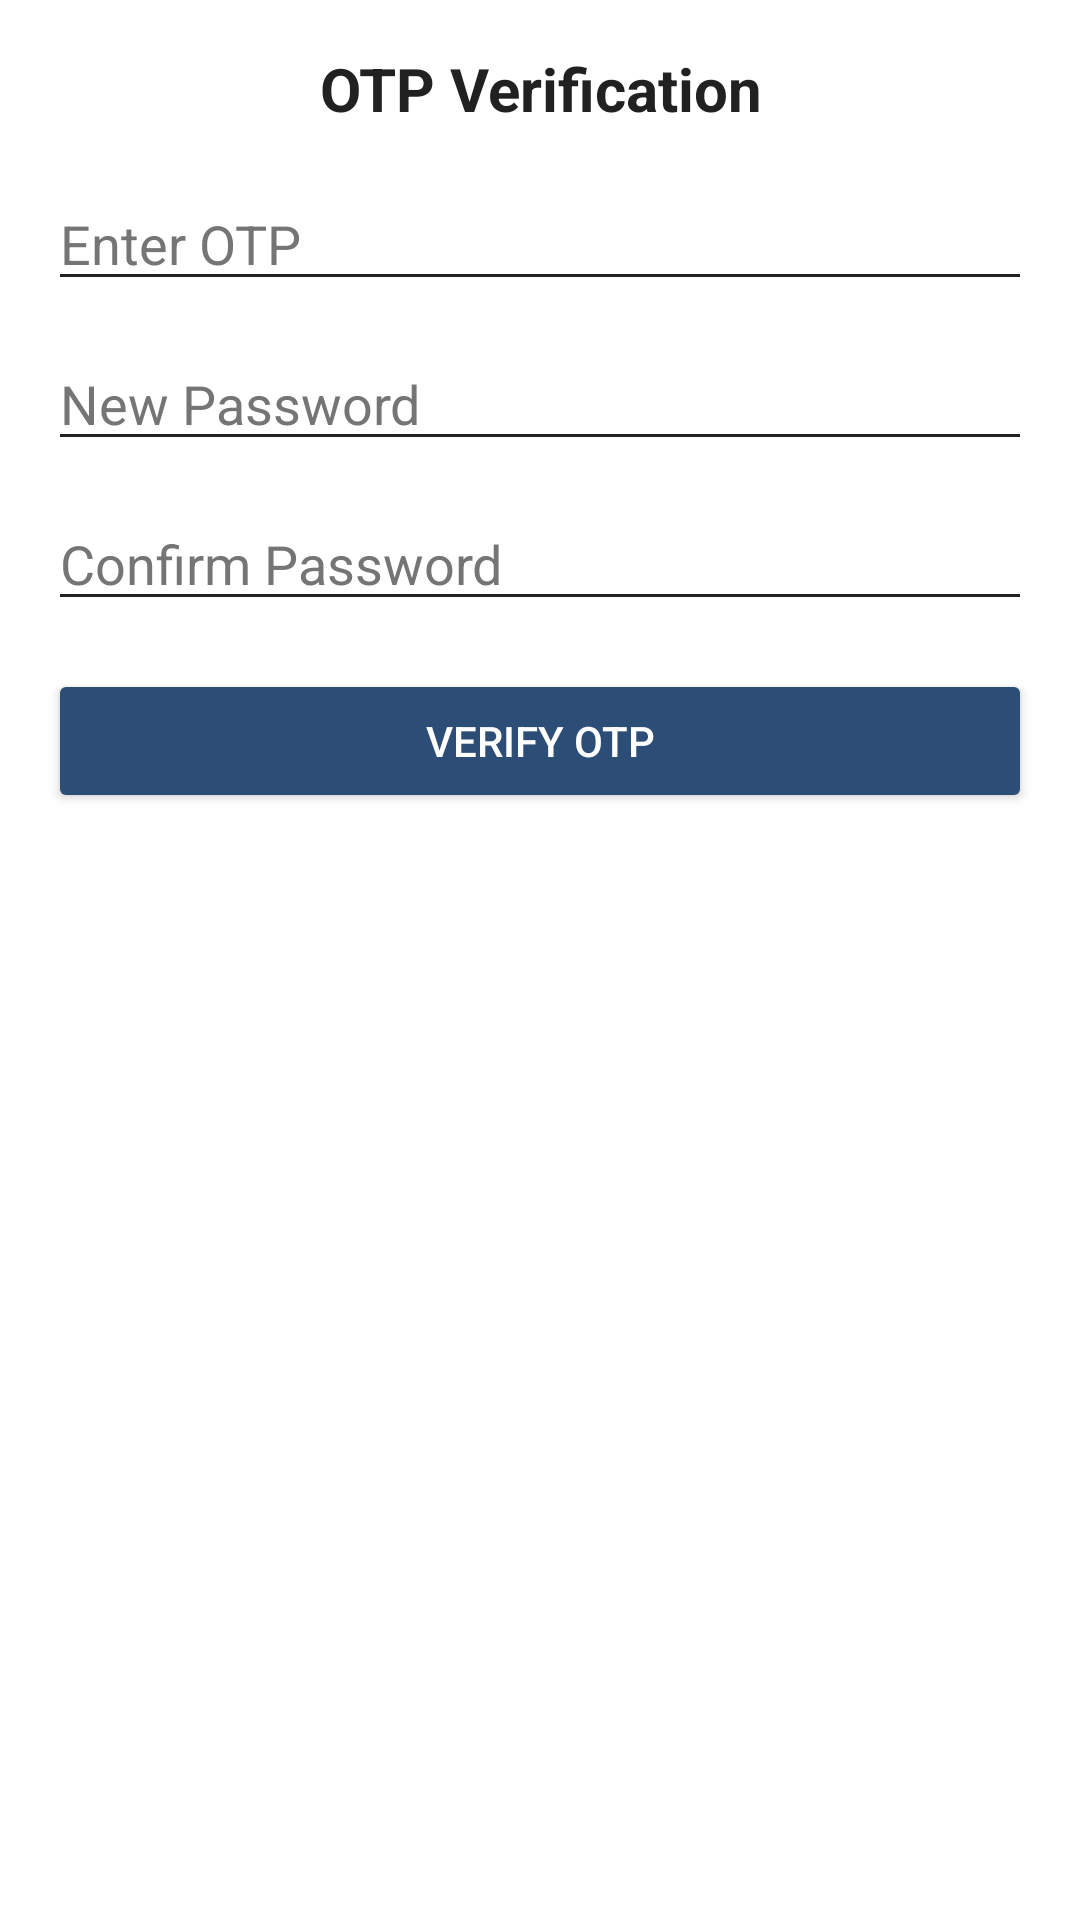

Android layout source for this screen:
<!-- AndroidManifest.xml: application theme Theme.VisitorManagementSys -->
<!-- res/layout/otp_verify_dialog.xml -->
<?xml version="1.0" encoding="utf-8"?>
<LinearLayout xmlns:android="http://schemas.android.com/apk/res/android"
    android:layout_width="match_parent"
    android:layout_height="wrap_content"
    android:orientation="vertical"
    android:padding="16dp"
    android:background="@color/background_color">

    <TextView
        android:layout_width="match_parent"
        android:layout_height="wrap_content"
        android:text="OTP Verification"
        android:textSize="20sp"
        android:textStyle="bold"
        android:textColor="@color/primary_text"
        android:gravity="center"
        android:layout_marginBottom="16dp"/>

    <EditText
        android:id="@+id/etOtp"
        android:layout_width="match_parent"
        android:layout_height="wrap_content"
        android:hint="Enter OTP"
        android:textColor="@color/primary_text"
        android:textColorHint="@color/secondary_text"
        android:inputType="number"
        android:backgroundTint="@color/primary_text"/>

    <EditText
        android:id="@+id/etNewPassword"
        android:layout_width="match_parent"
        android:layout_height="wrap_content"
        android:hint="New Password"
        android:textColor="@color/primary_text"
        android:textColorHint="@color/secondary_text"
        android:inputType="textPassword"
        android:backgroundTint="@color/primary_text"
        android:layout_marginTop="12dp"/>

    <EditText
        android:id="@+id/etConfirmPassword"
        android:layout_width="match_parent"
        android:layout_height="wrap_content"
        android:hint="Confirm Password"
        android:textColor="@color/primary_text"
        android:textColorHint="@color/secondary_text"
        android:inputType="textPassword"
        android:backgroundTint="@color/primary_text"
        android:layout_marginTop="12dp"/>

    <Button
        android:id="@+id/btnVerifyOtp"
        android:layout_width="match_parent"
        android:layout_height="wrap_content"
        android:text="Verify OTP"
        android:layout_marginTop="16dp"
        android:backgroundTint="@color/button_color"
        android:textColor="@color/button_text"/>
</LinearLayout>
<!-- resources referenced by this layout -->
<resources>
  <color name="background_color">#FFFFFF</color>
  <color name="button_color">#2C4D76</color>
  <color name="button_text">#FFFFFF</color>
  <color name="primary_text">#212121</color>
  <color name="secondary_text">#757575</color>
  <style name="Theme.VisitorManagementSys" parent="Base.Theme.VisitorManagementSys" />
  <style name="Base.Theme.VisitorManagementSys" parent="Theme.Material3.DayNight.NoActionBar">
          
          
      </style>
</resources>
